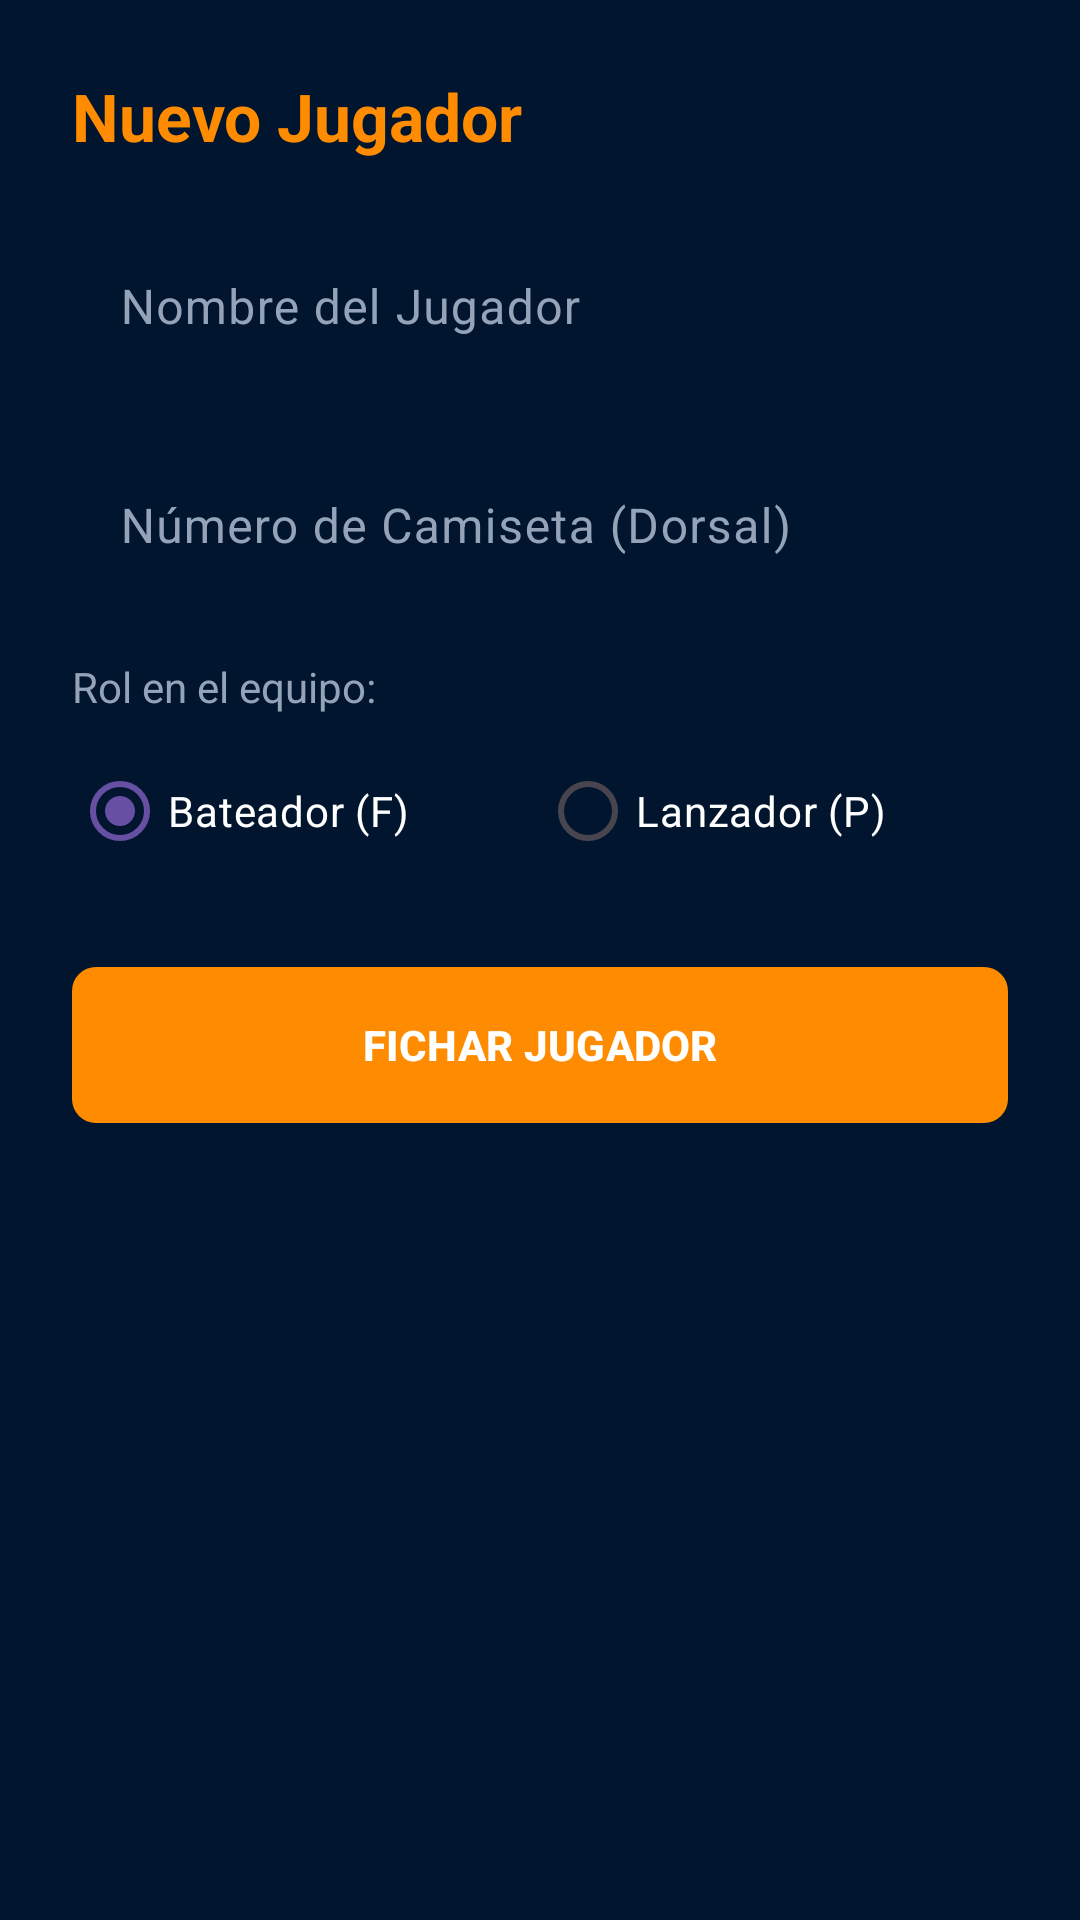

Produce the Android XML layout that renders to this screen, including the resource entries it uses.
<!-- AndroidManifest.xml: application theme Theme.DiamonData -->
<!-- res/layout/dialog_create_player.xml -->
<?xml version="1.0" encoding="utf-8"?>
<LinearLayout xmlns:android="http://schemas.android.com/apk/res/android"
    xmlns:app="http://schemas.android.com/apk/res-auto"
    android:layout_width="match_parent"
    android:layout_height="wrap_content"
    android:orientation="vertical"
    android:background="@color/card_navy"
    android:padding="24dp">

    <TextView
        android:layout_width="wrap_content"
        android:layout_height="wrap_content"
        android:text="Nuevo Jugador"
        android:textSize="22sp"
        android:textColor="@color/accent_orange"
        android:textStyle="bold"
        android:layout_marginBottom="16dp"/>

    <com.google.android.material.textfield.TextInputLayout
        android:layout_width="match_parent"
        android:layout_height="wrap_content"
        android:layout_marginBottom="12dp"
        app:boxStrokeColor="@color/accent_orange"
        android:textColorHint="@color/text_secondary">

        <com.google.android.material.textfield.TextInputEditText
            android:id="@+id/etPlayerName"
            android:layout_width="match_parent"
            android:layout_height="wrap_content"
            android:hint="Nombre del Jugador"
            android:textColor="@color/text_primary"
            android:background="@color/card_navy"/>
    </com.google.android.material.textfield.TextInputLayout>

    <com.google.android.material.textfield.TextInputLayout
        android:layout_width="match_parent"
        android:layout_height="wrap_content"
        android:layout_marginBottom="16dp"
        app:boxStrokeColor="@color/accent_orange"
        android:textColorHint="@color/text_secondary">

        <com.google.android.material.textfield.TextInputEditText
            android:id="@+id/etPlayerNumber"
            android:layout_width="match_parent"
            android:layout_height="wrap_content"
            android:inputType="number"
            android:hint="Número de Camiseta (Dorsal)"
            android:textColor="@color/text_primary"
            android:background="@color/card_navy"/>
    </com.google.android.material.textfield.TextInputLayout>

    <TextView
        android:layout_width="wrap_content"
        android:layout_height="wrap_content"
        android:text="Rol en el equipo:"
        android:textColor="@color/text_secondary"
        android:layout_marginBottom="8dp"/>

    <RadioGroup
        android:id="@+id/rgPosition"
        android:layout_width="match_parent"
        android:layout_height="wrap_content"
        android:orientation="horizontal"
        android:layout_marginBottom="24dp">

        <RadioButton
            android:id="@+id/rbFielder"
            android:layout_width="0dp"
            android:layout_height="wrap_content"
            android:layout_weight="1"
            android:text="Bateador (F)"
            android:textColor="@color/text_primary"
            android:checked="true"
            android:buttonTint="@color/accent_orange"/>

        <RadioButton
            android:id="@+id/rbPitcher"
            android:layout_width="0dp"
            android:layout_height="wrap_content"
            android:layout_weight="1"
            android:text="Lanzador (P)"
            android:textColor="@color/text_primary"
            android:buttonTint="@color/accent_orange"/>
    </RadioGroup>

    <com.google.android.material.button.MaterialButton
        android:id="@+id/btnSavePlayer"
        android:layout_width="match_parent"
        android:layout_height="60dp"
        android:text="FICHAR JUGADOR"
        android:textStyle="bold"
        app:cornerRadius="8dp"
        app:backgroundTint="@color/accent_orange" />
</LinearLayout>
<!-- resources referenced by this layout -->
<resources>
  <color name="accent_orange">#FF8C00</color>
  <color name="card_navy">#01162E</color>
  <color name="text_primary">#FFFFFF</color>
  <color name="text_secondary">#94A3B8</color>
  <style name="Theme.DiamonData" parent="Base.Theme.DiamonData" />
  <style name="Base.Theme.DiamonData" parent="Theme.Material3.DayNight.NoActionBar">
          
          
      </style>
</resources>
